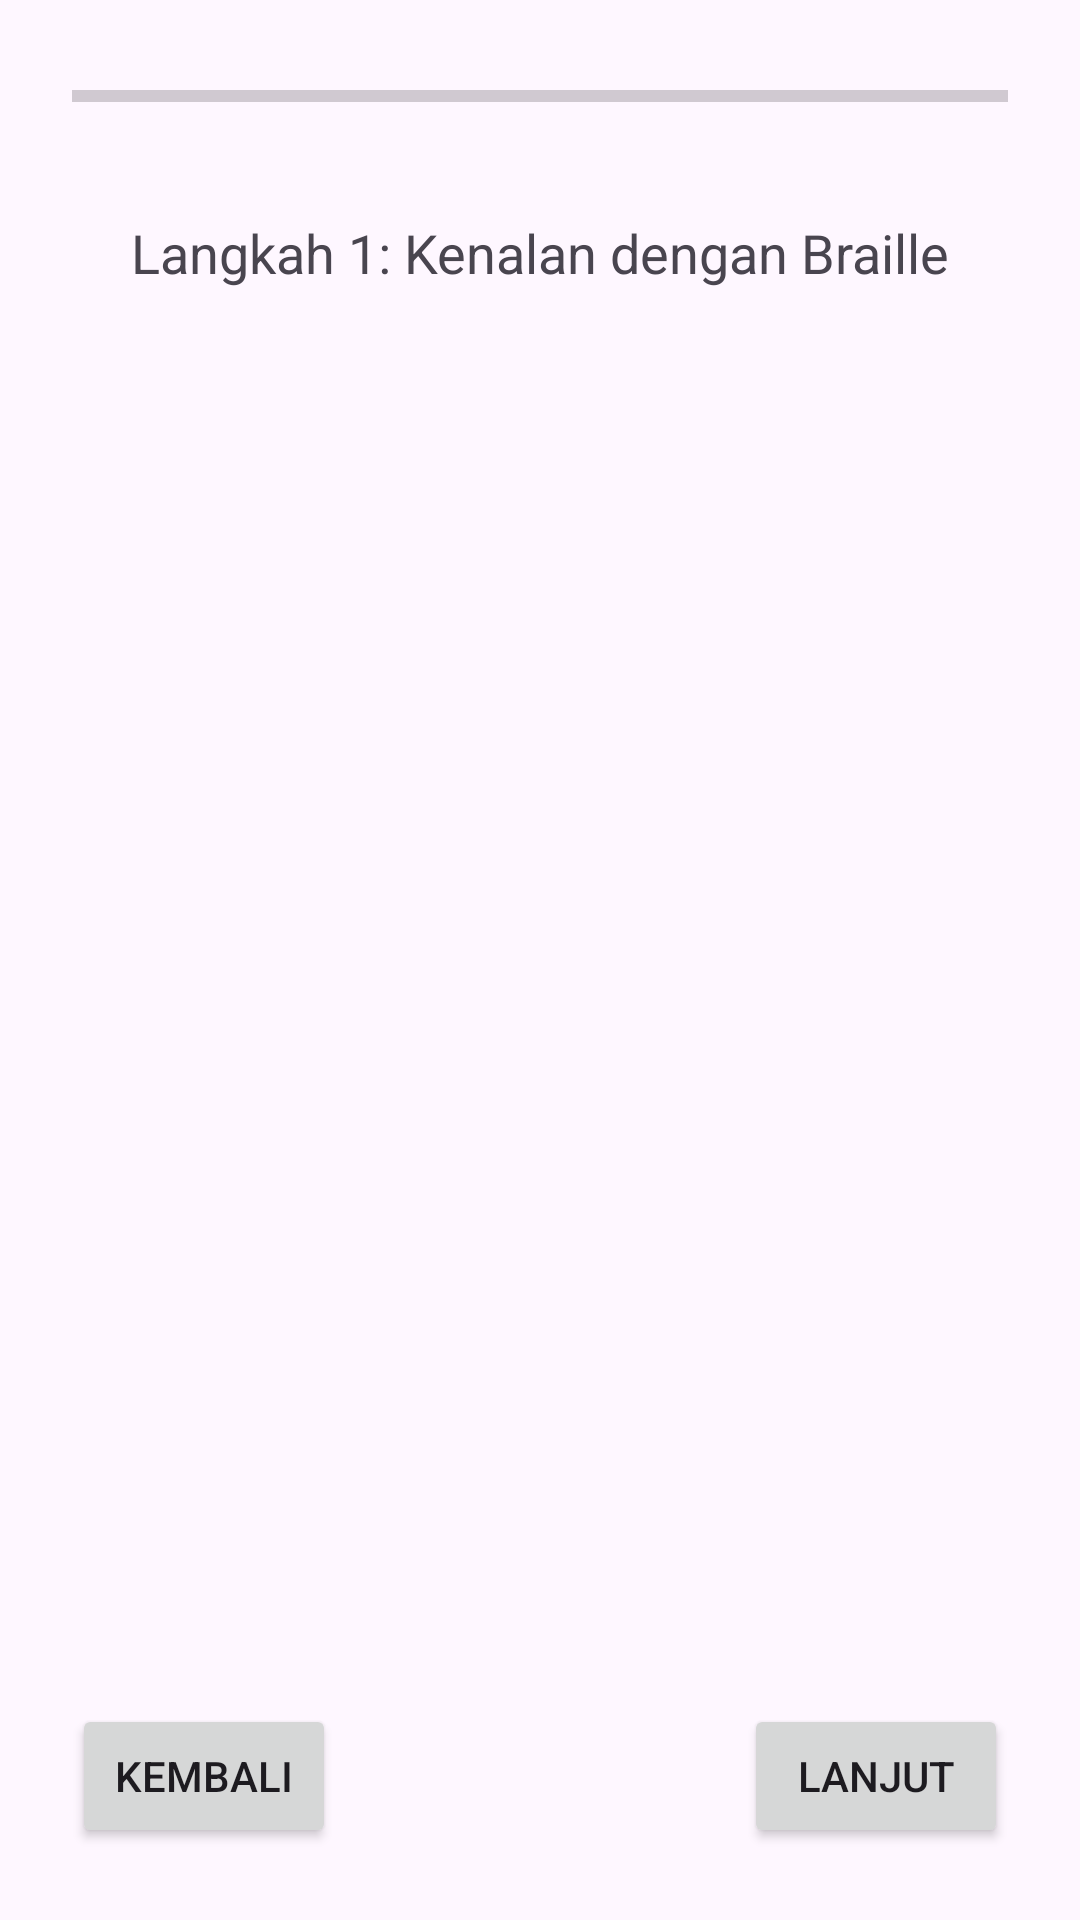

Here is an Android app screen rendered from its layout file. Give the layout XML and the strings, colors and styles it references.
<!-- AndroidManifest.xml: application theme Theme.Brailly -->
<!-- res/layout/activity_tutorial.xml -->
<?xml version="1.0" encoding="utf-8"?>
<androidx.constraintlayout.widget.ConstraintLayout
    xmlns:android="http://schemas.android.com/apk/res/android"
    xmlns:app="http://schemas.android.com/apk/res-auto"
    android:layout_width="match_parent"
    android:layout_height="match_parent"
    android:padding="24dp">

    
    <ProgressBar
        android:id="@+id/progressBar"
        style="?android:attr/progressBarStyleHorizontal"
        android:layout_width="0dp"
        android:layout_height="wrap_content"
        android:progress="0"
        android:max="100"
        app:layout_constraintTop_toTopOf="parent"
        app:layout_constraintStart_toStartOf="parent"
        app:layout_constraintEnd_toEndOf="parent"/>

    
    <TextView
        android:id="@+id/tutorialText"
        android:layout_width="wrap_content"
        android:layout_height="wrap_content"
        android:text="Langkah 1: Kenalan dengan Braille"
        android:textSize="18sp"
        android:gravity="center"
        app:layout_constraintTop_toBottomOf="@id/progressBar"
        app:layout_constraintStart_toStartOf="parent"
        app:layout_constraintEnd_toEndOf="parent"
        android:layout_marginTop="32dp"/>

    
    <Button
        android:id="@+id/prevButton"
        android:layout_width="wrap_content"
        android:layout_height="wrap_content"
        android:text="Kembali"
        app:layout_constraintBottom_toBottomOf="parent"
        app:layout_constraintStart_toStartOf="parent"/>

    
    <Button
        android:id="@+id/nextButton"
        android:layout_width="wrap_content"
        android:layout_height="wrap_content"
        android:text="Lanjut"
        app:layout_constraintBottom_toBottomOf="parent"
        app:layout_constraintEnd_toEndOf="parent"/>

</androidx.constraintlayout.widget.ConstraintLayout>
<!-- resources referenced by this layout -->
<resources>
  <style name="Theme.Brailly" parent="Base.Theme.Brailly" />
  <style name="Base.Theme.Brailly" parent="Theme.Material3.DayNight.NoActionBar">
          
          
      </style>
</resources>
